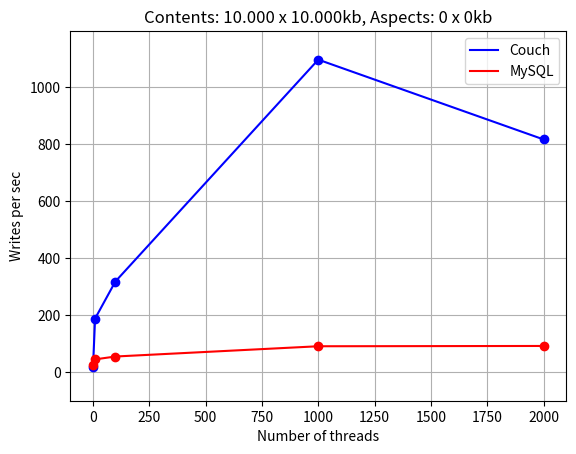

Python code for this plot: (Note: this script raises an exception after producing the figure.)
import numpy as np
from scipy.optimize import curve_fit
from scipy.stats.distributions import t

x=np.array([1, 10, 100, 1000, 2000])

cy=np.array([20, 188, 318, 1096, 816])
my=np.array([24, 45, 55, 91, 92])
title='Contents: 10.000 x 10.000kb, Aspects: 0 x 0kb'
filename='write2.png'

import matplotlib.pyplot as plt
plt.plot(x,cy,'bo')
plt.plot(x,cy,'b-', label='Couch')
plt.plot(x,my,'ro')
plt.plot(x,my,'r-', label='MySQL')
plt.legend(loc='best')
plt.xlabel('Number of threads', fontsize=10)
plt.ylabel('Writes per sec', fontsize=10)
plt.axis([-100, 2100, -100, cy.max() + 100])
plt.title(title)
plt.grid()
#plt.show()
plt.savefig('images/' + filename)
